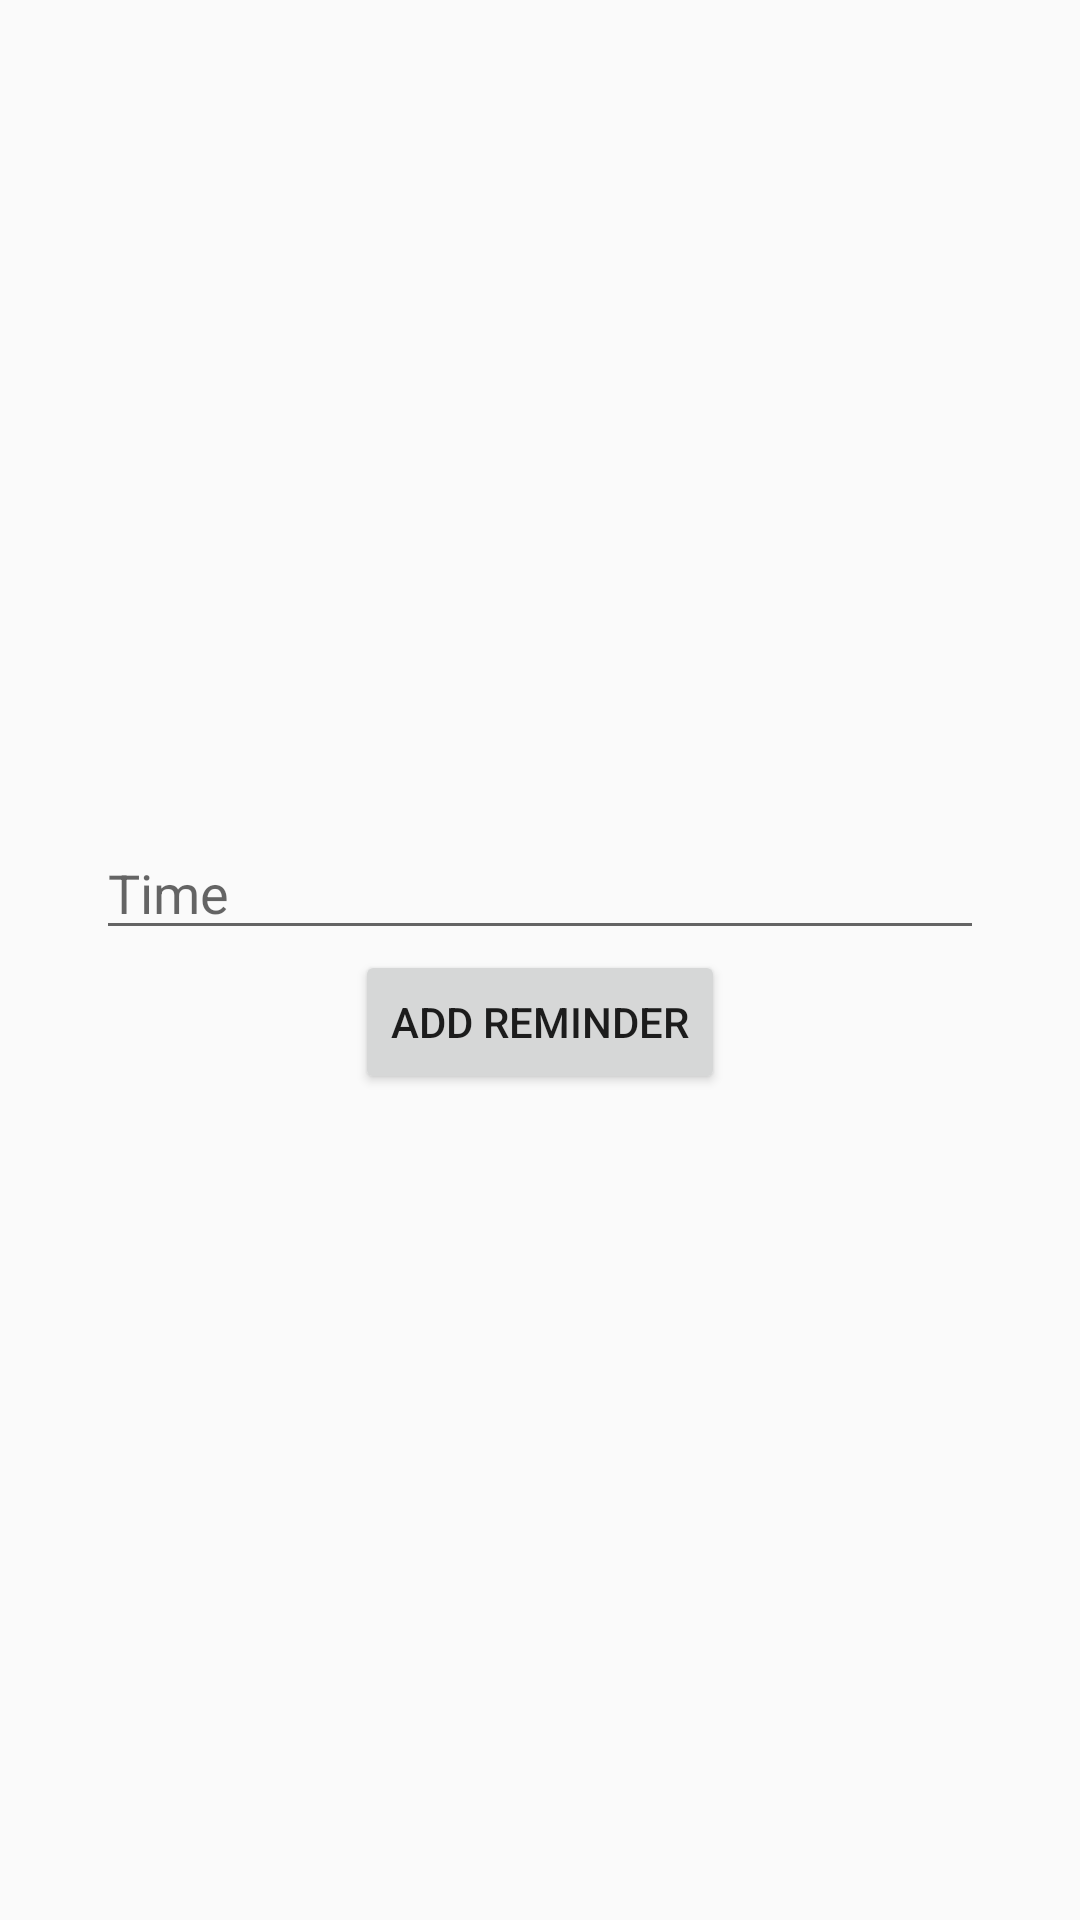

Produce the Android XML layout that renders to this screen, including the resource entries it uses.
<!-- AndroidManifest.xml: application theme Theme.WaterReminder -->
<!-- res/layout/activity_add_reminder.xml -->
<?xml version="1.0" encoding="utf-8"?>
<androidx.constraintlayout.widget.ConstraintLayout xmlns:android="http://schemas.android.com/apk/res/android"
    xmlns:app="http://schemas.android.com/apk/res-auto"
    xmlns:tools="http://schemas.android.com/tools"
    android:layout_width="match_parent"
    android:layout_height="match_parent"
    tools:context=".AddReminderActivity">

    <Button
        android:id="@+id/btnReturnResult"
        android:layout_width="wrap_content"
        android:layout_height="wrap_content"
        android:layout_marginBottom="16dp"
        android:text="Add Reminder"
        app:layout_constraintBottom_toBottomOf="parent"
        app:layout_constraintEnd_toEndOf="parent"
        app:layout_constraintHorizontal_bias="0.5"
        app:layout_constraintStart_toStartOf="parent"
        app:layout_constraintTop_toBottomOf="@+id/et_time_text" />

    <EditText
        android:id="@+id/et_time_text"
        android:layout_width="0dp"
        android:layout_height="wrap_content"
        android:layout_marginStart="32dp"
        android:layout_marginTop="16dp"
        android:layout_marginEnd="32dp"
        android:ems="10"
        android:hint="Time"
        android:inputType="textPersonName"
        app:layout_constraintBottom_toTopOf="@+id/btnReturnResult"
        app:layout_constraintEnd_toEndOf="parent"
        app:layout_constraintHorizontal_bias="0.5"
        app:layout_constraintStart_toStartOf="parent"
        app:layout_constraintTop_toTopOf="parent"
        app:layout_constraintVertical_chainStyle="packed" />
</androidx.constraintlayout.widget.ConstraintLayout>
<!-- resources referenced by this layout -->
<resources>
  <style name="Theme.WaterReminder" parent="Theme.AppCompat.Light.NoActionBar">
          
          <item name="colorPrimary">@color/purple_500</item>
          <item name="colorPrimaryVariant">@color/purple_700</item>
          <item name="colorOnPrimary">@color/white</item>
          
          <item name="colorSecondary">@color/teal_200</item>
          <item name="colorSecondaryVariant">@color/teal_700</item>
          <item name="colorOnSecondary">@color/black</item>
          
          <item name="android:statusBarColor" tools:targetApi="l">?attr/colorPrimaryVariant</item>
          
      </style>
  <color name="purple_500">#0C5FB2</color>
  <color name="purple_700">#0C5FB2</color>
  <color name="white">#FFFFFFFF</color>
  <color name="teal_200">#FF03DAC5</color>
  <color name="teal_700">#FF018786</color>
  <color name="black">#FF000000</color>
</resources>
